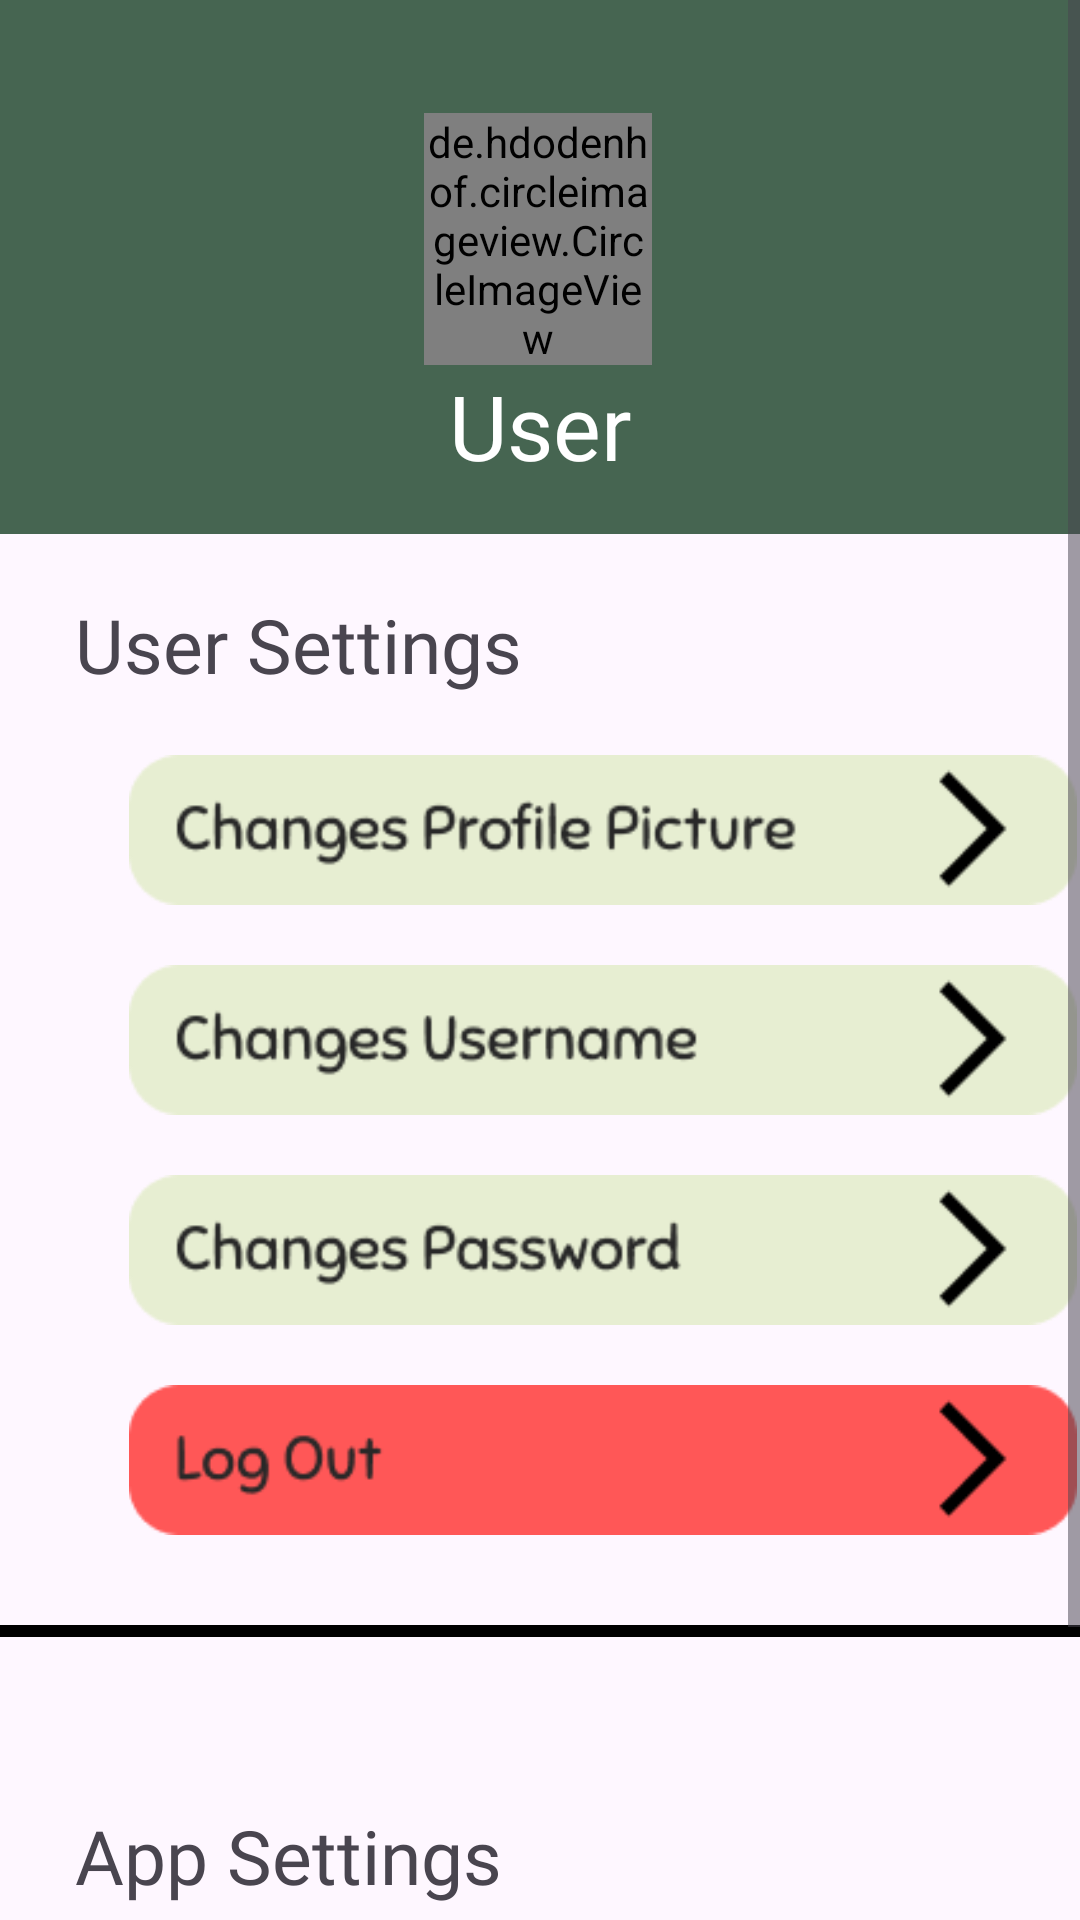

Here is an Android app screen rendered from its layout file. Give the layout XML and the strings, colors and styles it references.
<!-- AndroidManifest.xml: application theme Theme.Masakin -->
<!-- res/layout/fragment_settings.xml -->
<?xml version="1.0" encoding="utf-8"?>
<FrameLayout xmlns:android="http://schemas.android.com/apk/res/android"
    xmlns:app="http://schemas.android.com/apk/res-auto"
    xmlns:tools="http://schemas.android.com/tools"
    android:layout_width="match_parent"
    android:layout_height="match_parent"
    tools:context=".fragment.SettingsFragment">


    <ScrollView
        android:layout_width="match_parent"
        android:layout_height="match_parent">



    <LinearLayout
        android:layout_width="match_parent"
        android:layout_height="wrap_content"
        android:backgroundTint="#B8B8B8"
        android:orientation="vertical">

        <androidx.constraintlayout.widget.ConstraintLayout
            android:layout_width="match_parent"
            android:layout_height="178dp"
            android:background="#466551">

            <de.hdodenhof.circleimageview.CircleImageView
                android:id="@+id/profile_image"
                android:layout_width="76dp"
                android:layout_height="84dp"
                android:layout_gravity="center"
                android:layout_marginTop="40dp"
                android:src="@drawable/default_profile"
                app:civ_border_color="#FFFFFF"
                app:civ_border_width="2dp"
                app:layout_constraintBottom_toTopOf="@+id/tvUsername"
                app:layout_constraintEnd_toEndOf="parent"
                app:layout_constraintHorizontal_bias="0.498"
                app:layout_constraintStart_toStartOf="parent"
                app:layout_constraintTop_toTopOf="parent"
                app:layout_constraintVertical_bias="1.0" />

            <TextView
                android:id="@+id/tvUsername"
                android:layout_width="wrap_content"
                android:layout_height="wrap_content"
                android:layout_marginBottom="16dp"
                android:fontFamily="@font/sniglet"
                android:text="User"
                android:textColor="#FFFFFF"
                android:textSize="30dp"
                app:layout_constraintBottom_toBottomOf="parent"
                app:layout_constraintEnd_toEndOf="parent"
                app:layout_constraintStart_toStartOf="parent" />


        </androidx.constraintlayout.widget.ConstraintLayout>



        <TextView
            android:id="@+id/textView6"
            android:layout_width="match_parent"
            android:layout_height="wrap_content"
            android:layout_marginTop="20dp"
            android:layout_marginLeft="25dp"
            android:fontFamily="@font/sniglet"
            android:textSize="25dp"
            android:text="User Settings" />

        <com.google.android.material.imageview.ShapeableImageView
            android:id="@+id/ibChangepp"
            android:layout_width="352dp"
            android:layout_marginTop="20dp"
            android:layout_height="50dp"
            android:layout_marginLeft="25dp"
            android:src="@drawable/frame_13"/>

        <com.google.android.material.imageview.ShapeableImageView
            android:id="@+id/ivEditUsername"
            android:layout_width="352dp"
            android:layout_marginTop="20dp"
            android:layout_height="50dp"
            android:layout_marginLeft="25dp"
            android:src="@drawable/frame_16"/>

        <com.google.android.material.imageview.ShapeableImageView
            android:id="@+id/ivEditPassword"
            android:layout_width="352dp"
            android:layout_marginTop="20dp"
            android:layout_height="50dp"
            android:layout_marginLeft="25dp"
            android:src="@drawable/frame_17"/>

        <com.google.android.material.imageview.ShapeableImageView
            android:id="@+id/ibLogout"
            android:layout_width="352dp"
            android:layout_marginTop="20dp"
            android:layout_height="50dp"
            android:layout_marginLeft="25dp"
            android:src="@drawable/frame_15"/>

        <View
            android:layout_width="match_parent"
            android:layout_height="4dp"
            android:background="#000000"
            android:layout_marginTop="30dp"
            android:layout_marginBottom="16dp" />

        <TextView
            android:id="@+id/textView8"
            android:layout_width="match_parent"
            android:layout_height="wrap_content"
            android:layout_marginTop="40dp"
            android:layout_marginLeft="25dp"
            android:fontFamily="@font/sniglet"
            android:textSize="25dp"
            android:text="App Settings" />

        <com.google.android.material.imageview.ShapeableImageView
            android:id="@+id/ibAbout"
            android:layout_width="352dp"
            android:layout_marginTop="20dp"
            android:layout_height="50dp"
            android:layout_marginLeft="25dp"
            android:src="@drawable/frame_14"/>

        <View
            android:layout_width="match_parent"
            android:layout_height="4dp"
            android:background="#000000"
            android:layout_marginTop="30dp"
            android:layout_marginBottom="16dp" />

    </LinearLayout>

    </ScrollView>
</FrameLayout>
<!-- resources referenced by this layout -->
<resources>
  <!-- drawable default_profile: png bitmap (drawable, 1947 bytes) -->
  <!-- drawable frame_13: png bitmap (drawable, 4716 bytes) -->
  <!-- drawable frame_14: png bitmap (drawable, 2487 bytes) -->
  <!-- drawable frame_15: png bitmap (drawable, 2566 bytes) -->
  <!-- drawable frame_16: png bitmap (drawable, 4449 bytes) -->
  <!-- drawable frame_17: png bitmap (drawable, 4581 bytes) -->
  <style name="Theme.Masakin" parent="Base.Theme.Masakin" />
  <style name="Base.Theme.Masakin" parent="Theme.Material3.DayNight.NoActionBar">
          
          
      </style>
</resources>
